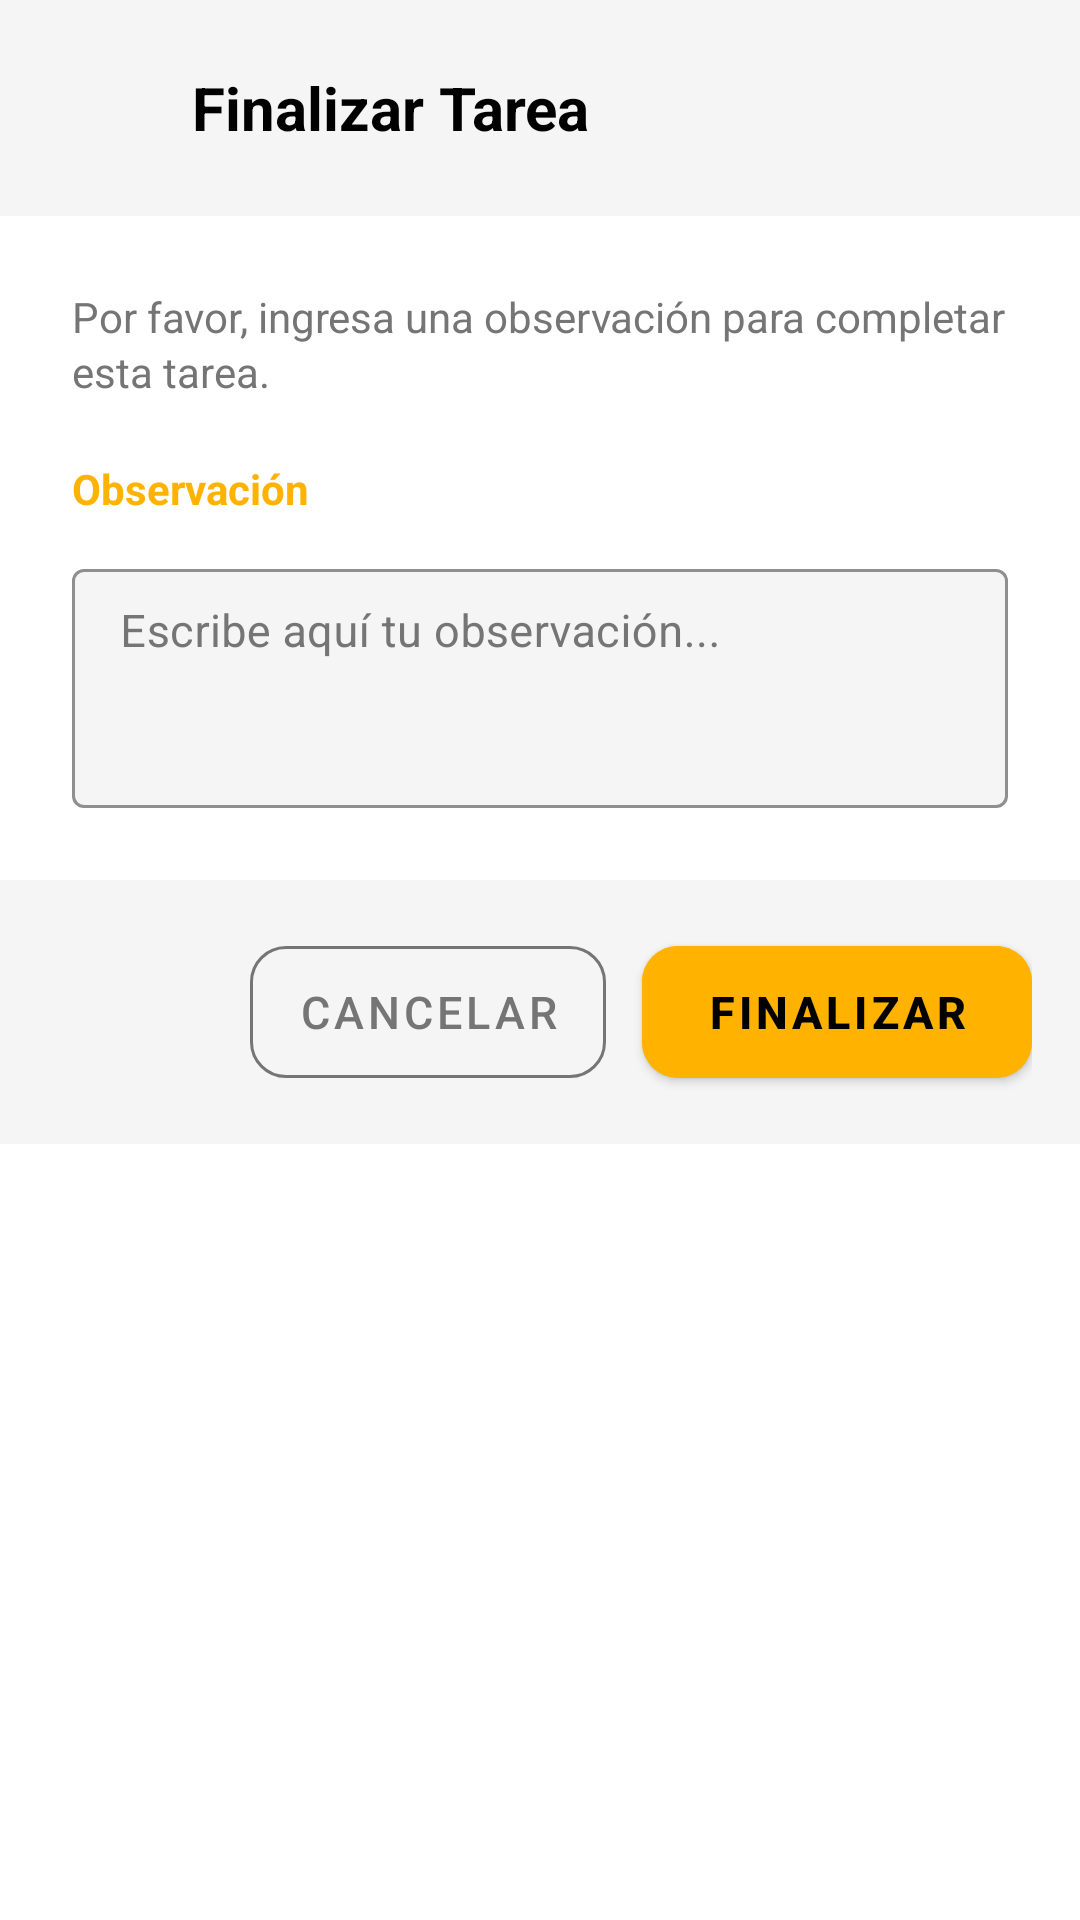

This screen was rendered from an Android layout file. Write that file and the resources it references.
<!-- AndroidManifest.xml: application theme Theme.SoprintSGR -->
<!-- res/layout/dialog_finalizar_tarea.xml -->
<LinearLayout xmlns:android="http://schemas.android.com/apk/res/android"
    xmlns:app="http://schemas.android.com/apk/res-auto"
    android:layout_width="match_parent"
    android:layout_height="wrap_content"
    android:background="@color/dialog_background_color"
    android:fitsSystemWindows="true"
    android:orientation="vertical">

    
    <LinearLayout
        android:layout_width="match_parent"
        android:layout_height="wrap_content"
        android:background="@color/dialog_header_background_color"
        android:gravity="center"
        android:orientation="horizontal"
        android:padding="20dp">

        <ImageView
            android:layout_width="32dp"
            android:layout_height="32dp"
            android:layout_marginEnd="12dp"
            android:src="@drawable/ic_check_circle"
            android:tint="@color/login_accent" />

        <TextView
            android:layout_width="0dp"
            android:layout_height="wrap_content"
            android:layout_weight="1"
            android:text="Finalizar Tarea"
            android:textColor="@color/dialog_text_primary"
            android:textSize="20sp"
            android:textStyle="bold" />

    </LinearLayout>

    
    <ScrollView
        android:layout_width="match_parent"
        android:layout_height="wrap_content"
        android:fillViewport="true">

        <LinearLayout
            android:layout_width="match_parent"
            android:layout_height="wrap_content"
            android:orientation="vertical"
            android:padding="24dp">

            
            <TextView
                android:id="@+id/tvMensajeAyuda"
                android:layout_width="match_parent"
                android:layout_height="wrap_content"
                android:layout_marginBottom="20dp"
                android:text="Por favor, ingresa una observación para completar esta tarea."
                android:textColor="@color/dialog_text_secondary"
                android:textSize="14sp"
                android:lineSpacingExtra="2dp" />

            
            <LinearLayout
                android:id="@+id/llCodigoSection"
                android:layout_width="match_parent"
                android:layout_height="wrap_content"
                android:orientation="vertical"
                android:visibility="gone">

                <TextView
                    android:layout_width="match_parent"
                    android:layout_height="wrap_content"
                    android:text="Código de Verificación"
                    android:textColor="@color/login_accent"
                    android:textSize="14sp"
                    android:textStyle="bold"
                    android:layout_marginBottom="12dp" />

                
                <LinearLayout
                    android:layout_width="match_parent"
                    android:layout_height="wrap_content"
                    android:gravity="center"
                    android:orientation="horizontal"
                    android:layout_marginBottom="24dp">

                    <EditText
                        android:id="@+id/etCode1"
                        android:layout_width="0dp"
                        android:layout_height="64dp"
                        android:layout_weight="1"
                        android:layout_marginEnd="8dp"
                        android:background="@drawable/bg_edit_text_underline"
                        android:gravity="center"
                        android:inputType="number"
                        android:maxLength="1"
                        android:textColor="@color/dialog_input_text"
                        android:textSize="24sp"
                        android:textStyle="bold"
                        android:importantForAutofill="no" />

                    <EditText
                        android:id="@+id/etCode2"
                        android:layout_width="0dp"
                        android:layout_height="64dp"
                        android:layout_weight="1"
                        android:layout_marginEnd="8dp"
                        android:background="@drawable/bg_edit_text_underline"
                        android:gravity="center"
                        android:inputType="number"
                        android:maxLength="1"
                        android:textColor="@color/dialog_input_text"
                        android:textSize="24sp"
                        android:textStyle="bold"
                        android:importantForAutofill="no" />

                    <EditText
                        android:id="@+id/etCode3"
                        android:layout_width="0dp"
                        android:layout_height="64dp"
                        android:layout_weight="1"
                        android:layout_marginEnd="8dp"
                        android:background="@drawable/bg_edit_text_underline"
                        android:gravity="center"
                        android:inputType="number"
                        android:maxLength="1"
                        android:textColor="@color/dialog_input_text"
                        android:textSize="24sp"
                        android:textStyle="bold"
                        android:importantForAutofill="no" />

                    <EditText
                        android:id="@+id/etCode4"
                        android:layout_width="0dp"
                        android:layout_height="64dp"
                        android:layout_weight="1"
                        android:background="@drawable/bg_edit_text_underline"
                        android:gravity="center"
                        android:inputType="number"
                        android:maxLength="1"
                        android:textStyle="bold"
                        android:importantForAutofill="no" />

                </LinearLayout> 

            </LinearLayout> 

            
            <TextView
                android:id="@+id/tvManualOverride"
                android:layout_width="match_parent"
                android:layout_height="wrap_content"
                android:layout_marginBottom="12dp"
                android:gravity="center"
                android:text="¿Problemas de GPS? Ingresar Código Manual"
                android:textColor="@color/login_accent"
                android:textSize="14sp"
                android:textStyle="bold"
                android:visibility="gone" />

            
            <TextView
                android:layout_width="match_parent"
                android:layout_height="wrap_content"
                android:text="Observación"
                android:textColor="@color/login_accent"
                android:textSize="14sp"
                android:textStyle="bold"
                android:layout_marginBottom="12dp" />

            <com.google.android.material.textfield.TextInputLayout
                android:id="@+id/tilObservacion"
                style="@style/Widget.MaterialComponents.TextInputLayout.OutlinedBox"
                android:layout_width="match_parent"
                android:layout_height="wrap_content"
                android:hint="Escribe aquí tu observación..."
                app:boxStrokeColor="@color/login_accent"
                app:hintTextColor="@color/dialog_text_secondary"
                app:boxBackgroundColor="@color/dialog_input_background"
                android:textColorHint="@color/dialog_text_secondary"
                app:endIconMode="clear_text"
                app:endIconTint="@color/login_accent">

                <com.google.android.material.textfield.TextInputEditText
                    android:id="@+id/etObservacion"
                    android:layout_width="match_parent"
                    android:layout_height="wrap_content"
                    android:gravity="top|start"
                    android:inputType="textMultiLine|textCapSentences"
                    android:lines="4"
                    android:maxLines="6"
                    android:minLines="3"
                    android:textColor="@color/dialog_input_text"
                    android:textSize="15sp"
                    android:paddingTop="12dp"
                    android:paddingBottom="12dp" />

            </com.google.android.material.textfield.TextInputLayout>

            
            <com.google.android.material.card.MaterialCardView
                android:id="@+id/cvError"
                android:layout_width="match_parent"
                android:layout_height="wrap_content"
                android:layout_marginTop="12dp"
                android:visibility="gone"
                app:cardBackgroundColor="#212121"
                app:cardCornerRadius="8dp"
                app:cardElevation="0dp"
                app:strokeColor="#F44336"
                app:strokeWidth="1dp">

                <LinearLayout
                    android:layout_width="match_parent"
                    android:layout_height="wrap_content"
                    android:orientation="horizontal"
                    android:padding="12dp"
                    android:gravity="center_vertical">

                    <ImageView
                        android:layout_width="20dp"
                        android:layout_height="20dp"
                        android:src="@drawable/ic_error"
                        android:tint="#F44336"
                        android:layout_marginEnd="8dp" />

                    <TextView
                        android:id="@+id/tvError"
                        android:layout_width="0dp"
                        android:layout_height="wrap_content"
                        android:layout_weight="1"
                        android:textColor="#FF6B6B"
                        android:textSize="13sp" />

                </LinearLayout>

            </com.google.android.material.card.MaterialCardView>

        </LinearLayout>

    </ScrollView>

    
    <LinearLayout
        android:layout_width="match_parent"
        android:layout_height="wrap_content"
        android:gravity="end"
        android:orientation="horizontal"
        android:padding="16dp"
        android:background="@color/dialog_header_background_color">

        <com.google.android.material.button.MaterialButton
            android:id="@+id/btnCancelar"
            style="@style/Widget.MaterialComponents.Button.OutlinedButton"
            android:layout_width="wrap_content"
            android:layout_height="56dp"
            android:layout_marginEnd="12dp"
            android:minWidth="110dp"
            android:text="Cancelar"
            android:textColor="@color/dialog_text_secondary"
            android:textSize="15sp"
            app:strokeColor="@color/dialog_text_secondary"
            app:strokeWidth="1dp"
            app:cornerRadius="12dp" />

        <com.google.android.material.button.MaterialButton
            android:id="@+id/btnFinalizar"
            android:layout_width="wrap_content"
            android:layout_height="56dp"
            android:backgroundTint="@color/login_accent"
            android:minWidth="130dp"
            android:text="Finalizar"
            android:textColor="@color/black"
            android:textSize="15sp"
            android:textStyle="bold"
            app:cornerRadius="12dp"
            app:elevation="2dp"
            app:icon="@drawable/ic_check_circle"
            app:iconGravity="textStart"
            app:iconSize="20dp"
            app:iconTint="@color/black" />

    </LinearLayout>

</LinearLayout>
<!-- resources referenced by this layout -->
<resources>
  <color name="black">#FF000000</color>
  <color name="dialog_background_color">#FFFFFF</color>
  <color name="dialog_header_background_color">#F5F5F5</color>
  <color name="dialog_input_background">#F5F5F5</color>
  <color name="dialog_input_text">#000000</color>
  <color name="dialog_text_primary">#000000</color>
  <color name="dialog_text_secondary">#757575</color>
  <color name="login_accent">#FFB300</color>
  <!-- drawable bg_edit_text_underline (drawable) -->
  <?xml version="1.0" encoding="utf-8"?>
  <layer-list xmlns:android="http://schemas.android.com/apk/res/android">
      <item
          android:bottom="1dp"
          android:left="-2dp"
          android:right="-2dp"
          android:top="-2dp">
          <shape android:shape="rectangle">
              <stroke
                  android:width="1dp"
                  android:color="@color/login_input_line" />
              <solid android:color="@android:color/transparent" />
          </shape>
      </item>
  </layer-list>
  <style name="Theme.SoprintSGR" parent="Theme.MaterialComponents.DayNight.NoActionBar">
          
          <item name="colorPrimary">@color/primary</item>
          <item name="colorPrimaryVariant">@color/primary_variant</item>
          <item name="colorOnPrimary">@color/on_primary</item>
          
          <item name="colorSecondary">@color/secondary</item>
          <item name="colorSecondaryVariant">@color/secondary_variant</item>
          <item name="colorOnSecondary">@color/on_secondary</item>
          
          <item name="android:statusBarColor">@color/black</item>
          <item name="android:windowLightStatusBar">false</item>
          
      </style>
  <color name="login_input_line">#424242</color>
  <color name="primary">@color/black</color>
  <color name="primary_variant">@color/dark_gray</color>
  <color name="on_primary">@color/white</color>
  <color name="secondary">@color/gray</color>
  <color name="secondary_variant">@color/light_gray</color>
  <color name="on_secondary">@color/black</color>
  <color name="dark_gray">#FF404040</color>
  <color name="white">#FFFFFFFF</color>
  <color name="gray">#FF808080</color>
  <color name="light_gray">#FFD3D3D3</color>
</resources>
